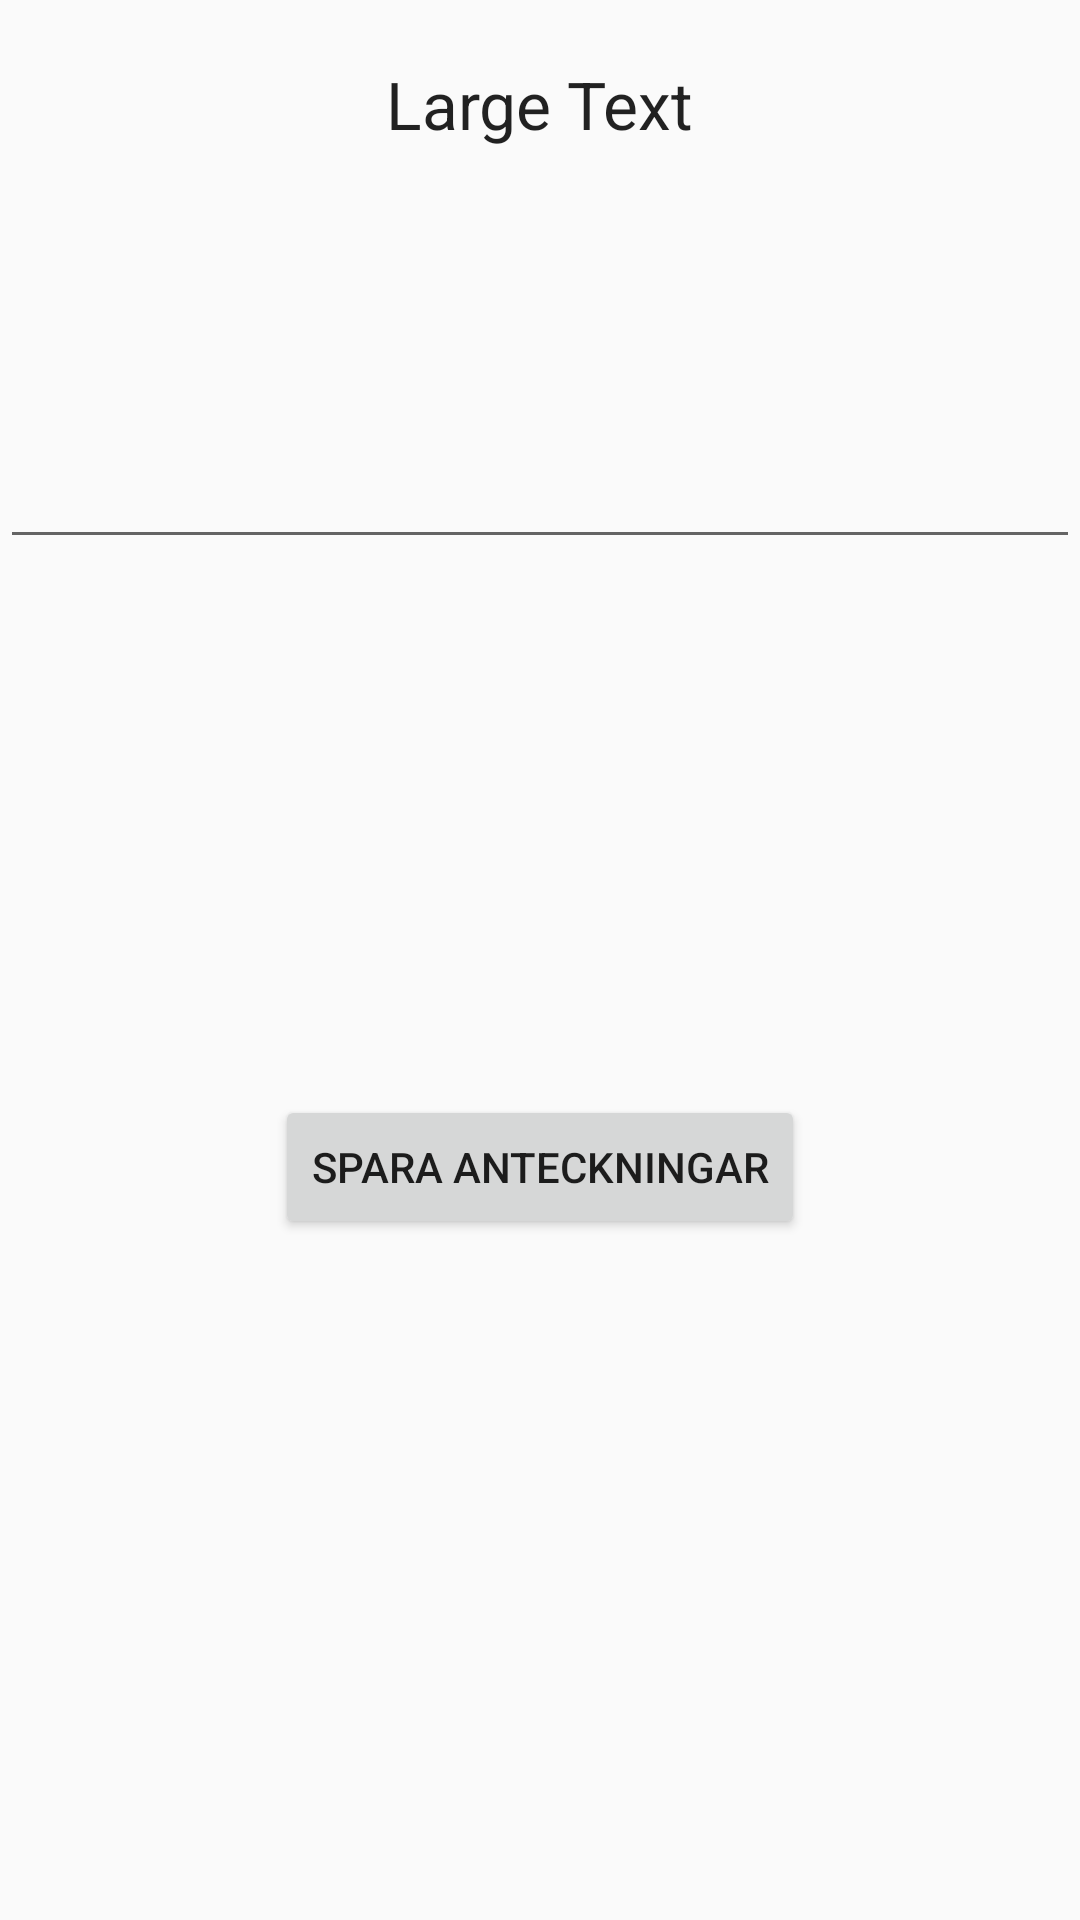

Android layout source for this screen:
<!-- AndroidManifest.xml: application theme AppTheme -->
<!-- res/layout/notes_screen.xml -->
<?xml version="1.0" encoding="utf-8"?>
<LinearLayout xmlns:android="http://schemas.android.com/apk/res/android"
    android:orientation="vertical" android:layout_width="match_parent"
    android:layout_height="match_parent">

    <ScrollView
        android:layout_width="match_parent"
        android:layout_height="@dimen/scrollViewQ"
        android:id="@+id/scrollView4"
        android:layout_gravity="center_horizontal" >

        <LinearLayout
            android:orientation="vertical"
            android:layout_width="match_parent"
            android:layout_height="match_parent">

            <TextView
                android:layout_width="wrap_content"
                android:layout_height="wrap_content"
                android:textAppearance="?android:attr/textAppearanceLarge"
                android:text="Large Text"
                android:id="@+id/questionNote"
                android:layout_gravity="center"
                android:layout_margin="20dp"/>

            <ImageView
                android:layout_width="wrap_content"
                android:layout_height="wrap_content"
                android:id="@+id/imageViewNote"
                android:layout_gravity="center"/>
        </LinearLayout>
    </ScrollView>

    <ScrollView
        android:layout_width="match_parent"
        android:layout_height="220dp"
        android:id="@+id/scrollView"
        android:layout_gravity="center_horizontal" >

        <EditText
            android:layout_width="match_parent"
            android:layout_height="wrap_content"
            android:id="@+id/editText" />
    </ScrollView>

    <Button
        android:layout_width="wrap_content"
        android:layout_height="wrap_content"
        android:text="SPARA anteckningar"
        android:id="@+id/button11"
        android:layout_gravity="center_horizontal"
        android:onClick="goBack"/>
</LinearLayout>
<!-- resources referenced by this layout -->
<resources>
  <dimen name="scrollViewQ">145dp</dimen>
  <style name="AppTheme" parent="Theme.AppCompat.Light.DarkActionBar">
          
          <item name="colorPrimary">@color/colorPrimary</item>
          <item name="colorPrimaryDark">@color/colorPrimaryDark</item>
          <item name="colorAccent">@color/colorAccent</item>
      </style>
  <color name="colorPrimary">#005ce6</color>
  <color name="colorPrimaryDark">#000000</color>
  <color name="colorAccent">#FF4081</color>
</resources>
